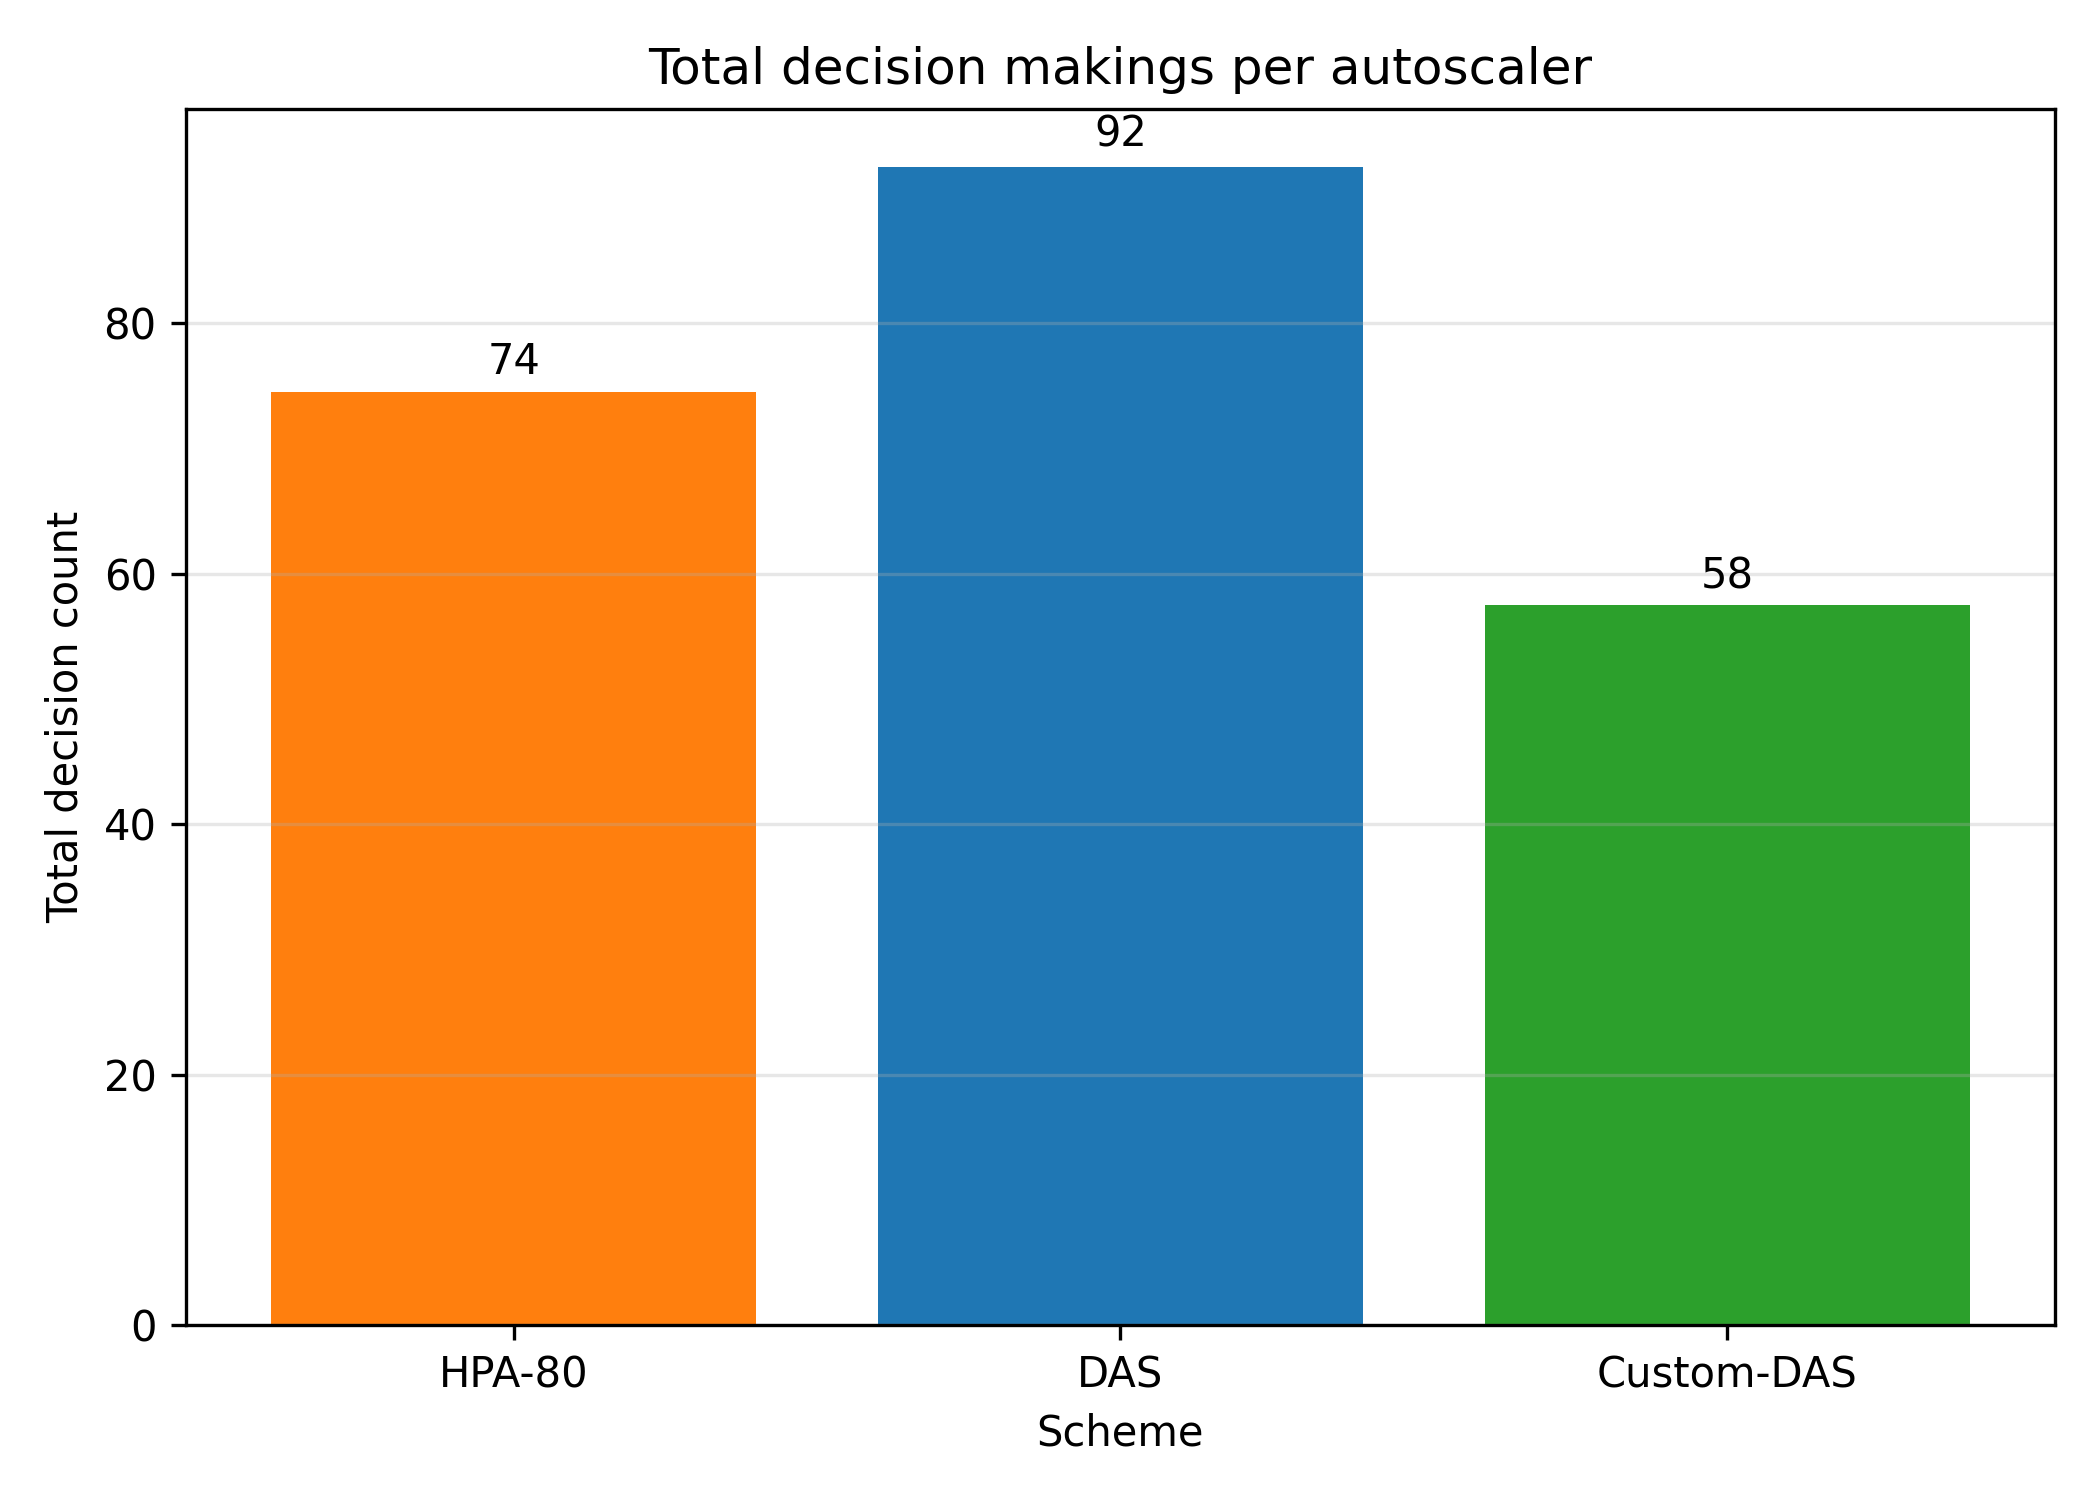

Data behind this chart, as committed beside it:
Scheme, TotalDecisionCount
Custom-DAS, 57.5
DAS, 92.5
HPA-80, 74.5
